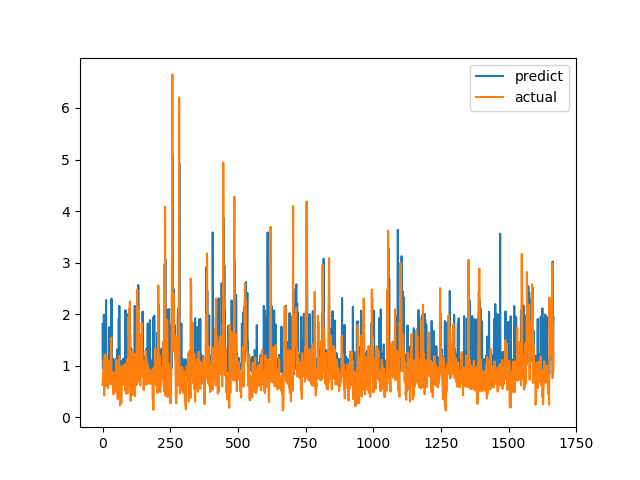

Source data for this figure (header and first rows):
predict, actual
1.811, 0.6238
0.9578, 0.6915
0.9364, 0.8558
0.9847, 0.7094
1.034, 1.015
1.99, 1.116
1.145, 0.4183
0.9291, 1.002
1.109, 1.219
1.315, 1.143
1.031, 0.6528
1.061, 0.6747
0.9895, 0.601
2.273, 0.6695
1.258, 0.6538
0.9772, 0.7814
0.8851, 1.206
1.108, 0.8469
0.9383, 0.8286
0.9864, 0.6482
0.967, 0.5624
1.126, 0.7183
0.9461, 1.1
0.9382, 0.9542
1.045, 0.729
1.75, 0.6694
0.9766, 0.8631
1.145, 0.6465
0.9842, 0.8223
1.078, 0.9236
1.182, 0.8301
1.046, 1.067
1.203, 1.546
2.301, 0.6827
1.01, 0.6386
0.8841, 0.6464
1.112, 0.6881
1.143, 0.7274
0.9335, 0.65
0.8609, 0.8694
1.131, 0.4409
1.026, 0.4519
0.9484, 0.7575
0.9685, 0.4952
0.925, 0.6851
0.8337, 0.7244
1.015, 0.8654
0.9117, 0.74
0.9486, 0.8071
1.015, 0.8204
1.136, 1.114
1.141, 1.109
1.124, 0.4751
0.9815, 1.039
1.106, 0.9458
1.318, 0.7878
1.02, 0.3505
0.9601, 0.9368
1.314, 0.9868
1.139, 0.647
... 1,607 more rows
